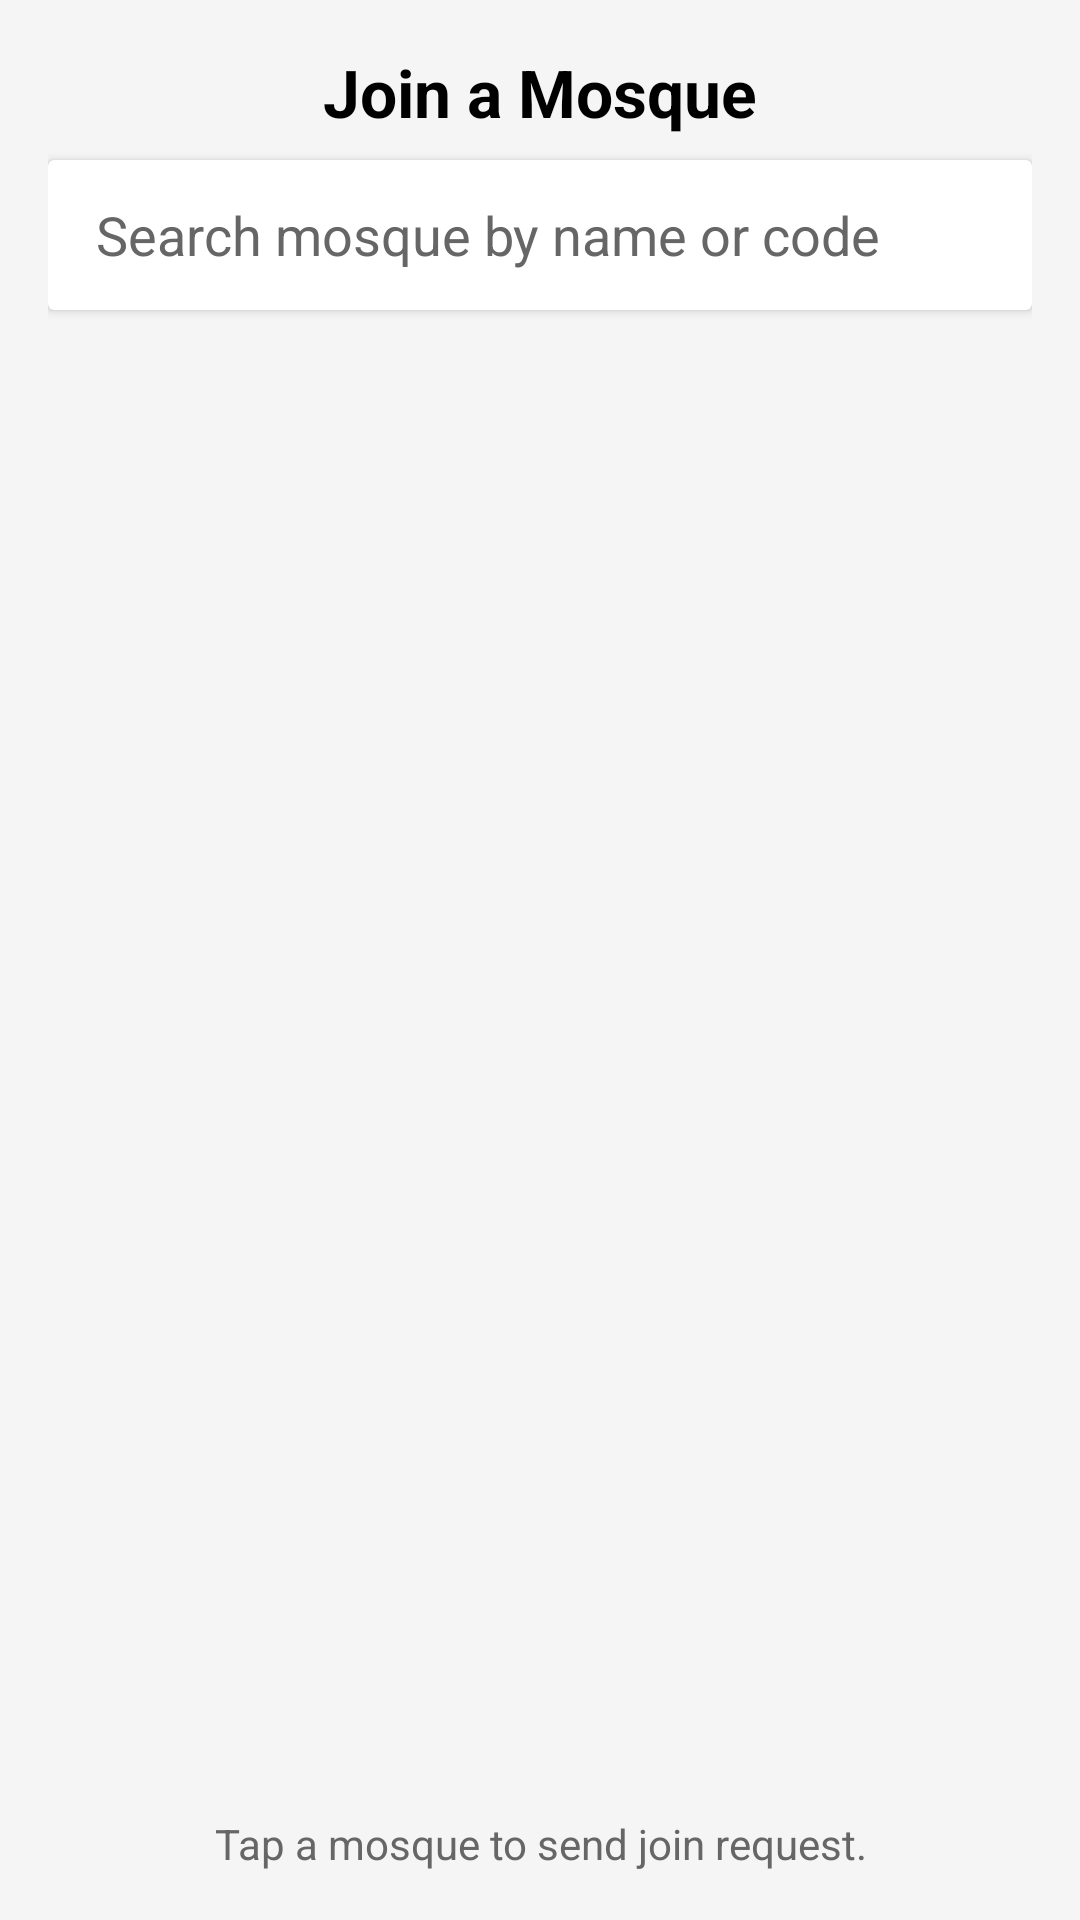

Android layout source for this screen:
<!-- AndroidManifest.xml: application theme Theme.Mosque_Management_System -->
<!-- res/layout/activity_join_mosque.xml -->
<?xml version="1.0" encoding="utf-8"?>
<androidx.coordinatorlayout.widget.CoordinatorLayout
    xmlns:android="http://schemas.android.com/apk/res/android"
    android:layout_width="match_parent"
    android:layout_height="match_parent"
    android:background="@color/light_gray">

    <LinearLayout
        android:layout_width="match_parent"
        android:layout_height="match_parent"
        android:orientation="vertical"
        android:padding="16dp">

        
        <TextView
            android:id="@+id/joinMosqueTitle"
            android:layout_width="match_parent"
            android:layout_height="wrap_content"
            android:text="Join a Mosque"
            android:textSize="22sp"
            android:textStyle="bold"
            android:textColor="@color/black"
            android:gravity="center"
            android:paddingBottom="8dp" />

        
        <androidx.cardview.widget.CardView
            android:layout_width="match_parent"
            android:layout_height="wrap_content"
            android:layout_marginBottom="12dp"
            android:radius="12dp"
            android:elevation="4dp">

            <EditText
                android:id="@+id/searchMosqueInput"
                android:layout_width="match_parent"
                android:layout_height="50dp"
                android:hint="Search mosque by name or code"
                android:paddingStart="16dp"
                android:paddingEnd="16dp"
                android:background="@android:color/transparent"
                android:inputType="text"
                android:textColor="@color/black"
                android:textColorHint="@color/dark_gray" />
        </androidx.cardview.widget.CardView>

        
        <androidx.recyclerview.widget.RecyclerView
            android:id="@+id/mosqueRecyclerView"
            android:layout_width="match_parent"
            android:layout_height="0dp"
            android:layout_weight="1"
            android:clipToPadding="false"
            android:paddingBottom="8dp" />

        
        <TextView
            android:layout_width="match_parent"
            android:layout_height="wrap_content"
            android:text="Tap a mosque to send join request."
            android:textSize="14sp"
            android:textColor="@color/dark_gray"
            android:gravity="center"
            android:paddingTop="4dp" />
    </LinearLayout>
</androidx.coordinatorlayout.widget.CoordinatorLayout>
<!-- resources referenced by this layout -->
<resources>
  <color name="black">#000000</color>
  <color name="dark_gray">#666666</color>
  <color name="light_gray">#F5F5F5</color>
  <style name="Theme.Mosque_Management_System" parent="Base.Theme.Mosque_Management_System" />
  <style name="Base.Theme.Mosque_Management_System" parent="Theme.Material3.DayNight.NoActionBar">
          
          
      </style>
</resources>
